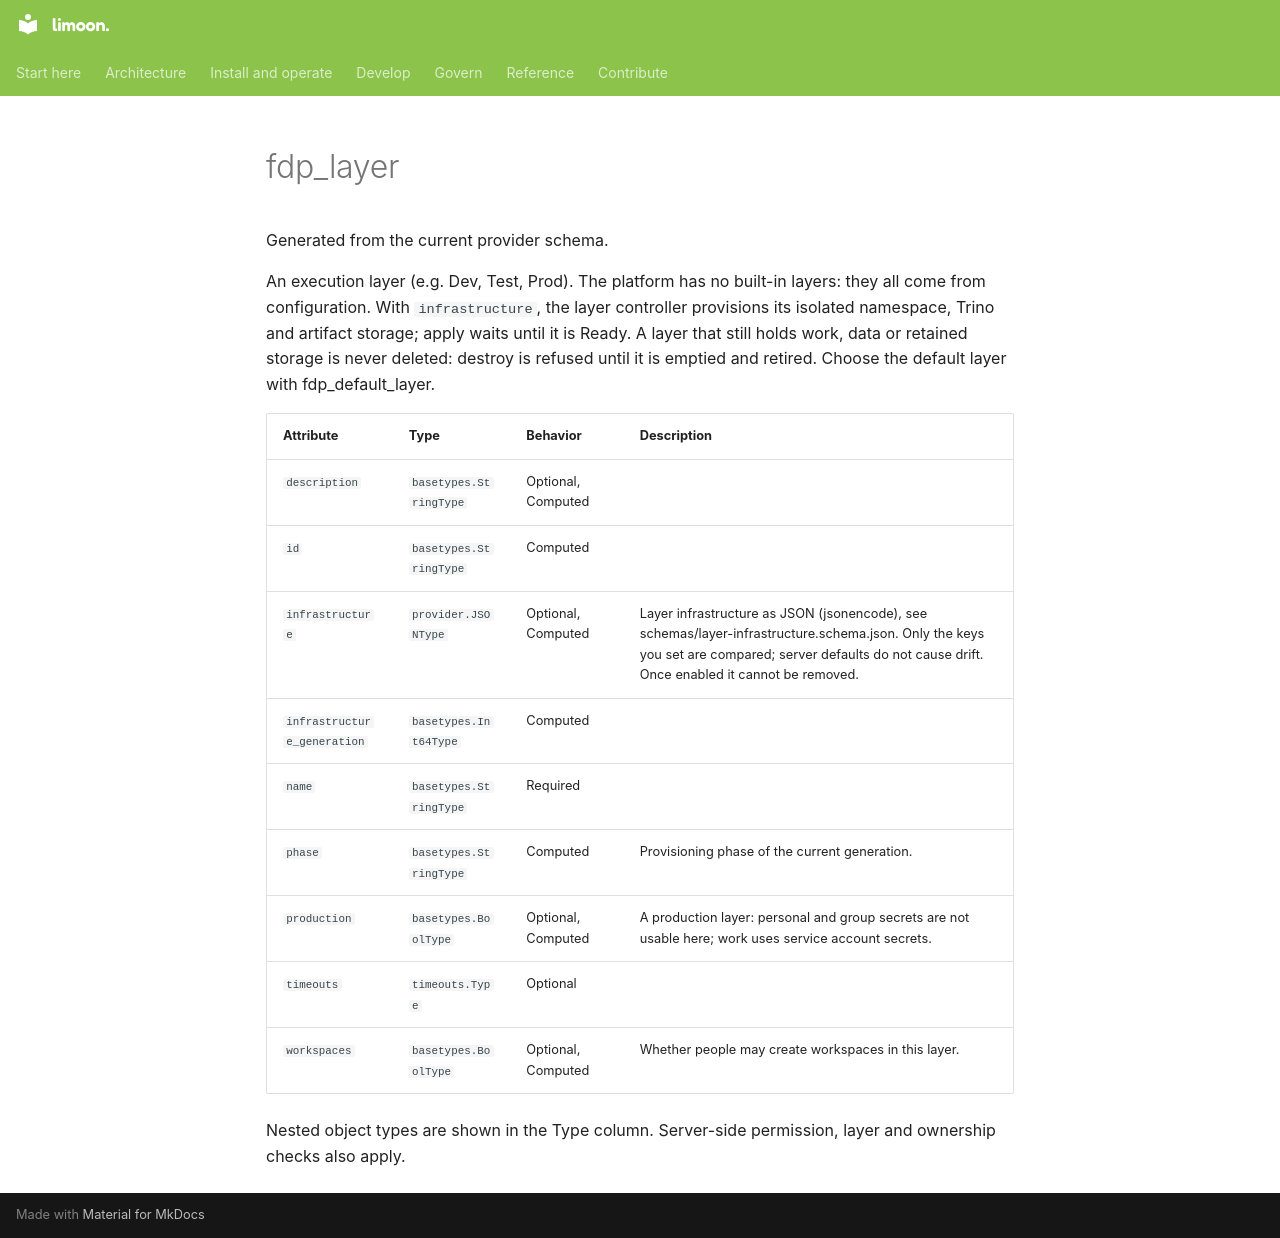

repository: Floren-App/floren-data-platform-public · page: reference/terraform/fdp_layer/index.html · generator: mkdocs

# fdp_layer

Generated from the current provider schema.

An execution layer (e.g. Dev, Test, Prod). The platform has no built-in layers: they all come from configuration. With `infrastructure`, the layer controller provisions its isolated namespace, Trino and artifact storage; apply waits until it is Ready. A layer that still holds work, data or retained storage is never deleted: destroy is refused until it is emptied and retired. Choose the default layer with fdp_default_layer.

| Attribute | Type | Behavior | Description |
|---|---|---|---|
| `description` | `basetypes.StringType` | Optional, Computed |  |
| `id` | `basetypes.StringType` | Computed |  |
| `infrastructure` | `provider.JSONType` | Optional, Computed | Layer infrastructure as JSON (jsonencode), see schemas/layer-infrastructure.schema.json. Only the keys you set are compared; server defaults do not cause drift. Once enabled it cannot be removed. |
| `infrastructure_generation` | `basetypes.Int64Type` | Computed |  |
| `name` | `basetypes.StringType` | Required |  |
| `phase` | `basetypes.StringType` | Computed | Provisioning phase of the current generation. |
| `production` | `basetypes.BoolType` | Optional, Computed | A production layer: personal and group secrets are not usable here; work uses service account secrets. |
| `timeouts` | `timeouts.Type` | Optional |  |
| `workspaces` | `basetypes.BoolType` | Optional, Computed | Whether people may create workspaces in this layer. |

Nested object types are shown in the Type column. Server-side permission, layer and ownership checks also apply.
